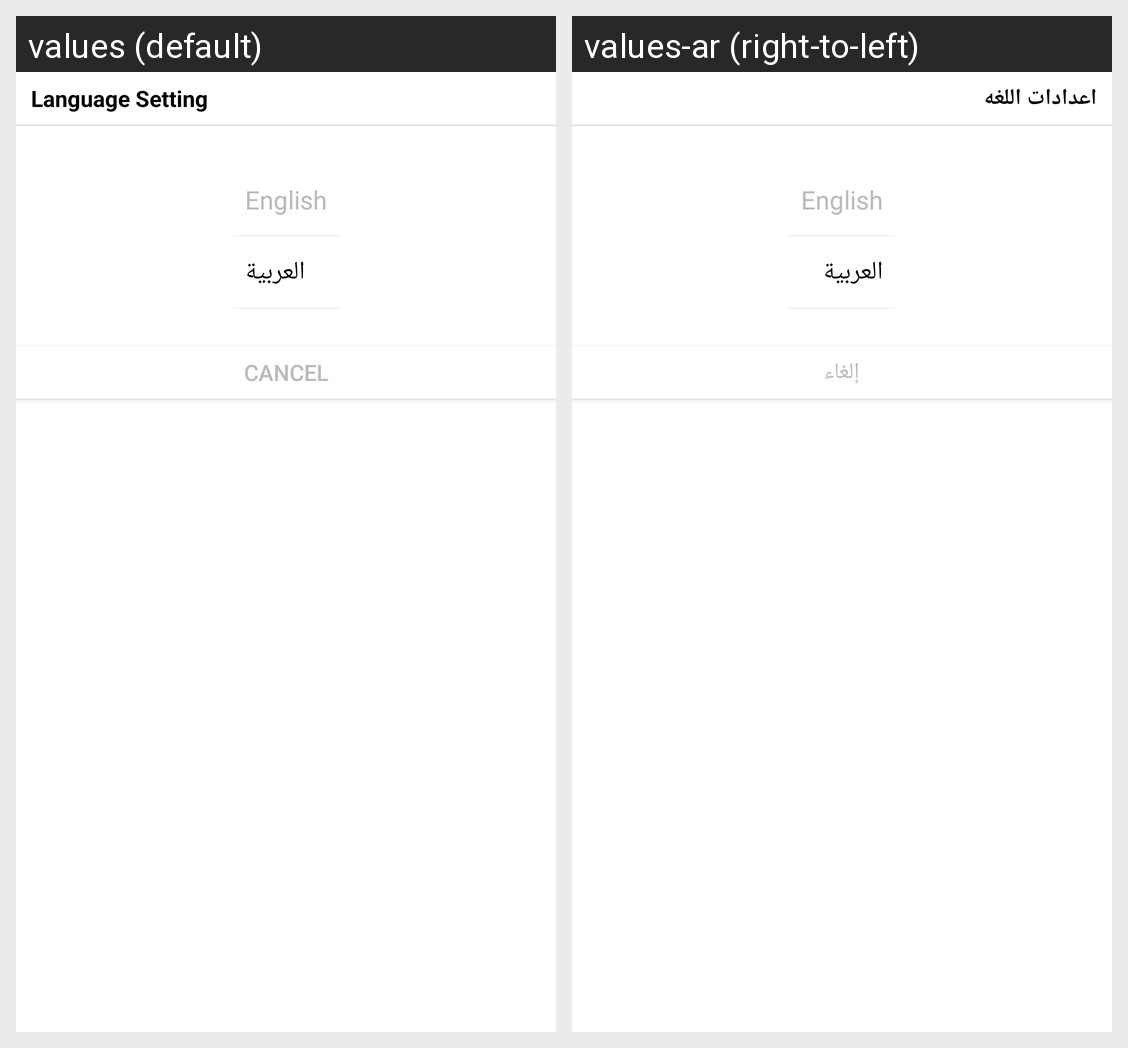

For this localized Android screen grid, give each drawn string resource with its value in every locale shown.
Android screen res/layout/dialog_language.xml rendered under 2 locales, left to right: values (default), values-ar (right-to-left). Device: Nexus 5 (rendered at 1080×1920; each locale shown at half size, 540×960, under a caption strip naming it); theme AppTheme.
Strings drawn on this screen, with the default value and each locale's value (text and hints the layout hard-codes, and strings that could not be matched under every locale, appear in the picture but are not listed):

language_setting
  values: Language Setting
  values-ar: اعدادات اللغه

cancel
  values: Cancel
  values-ar: إلغاء
